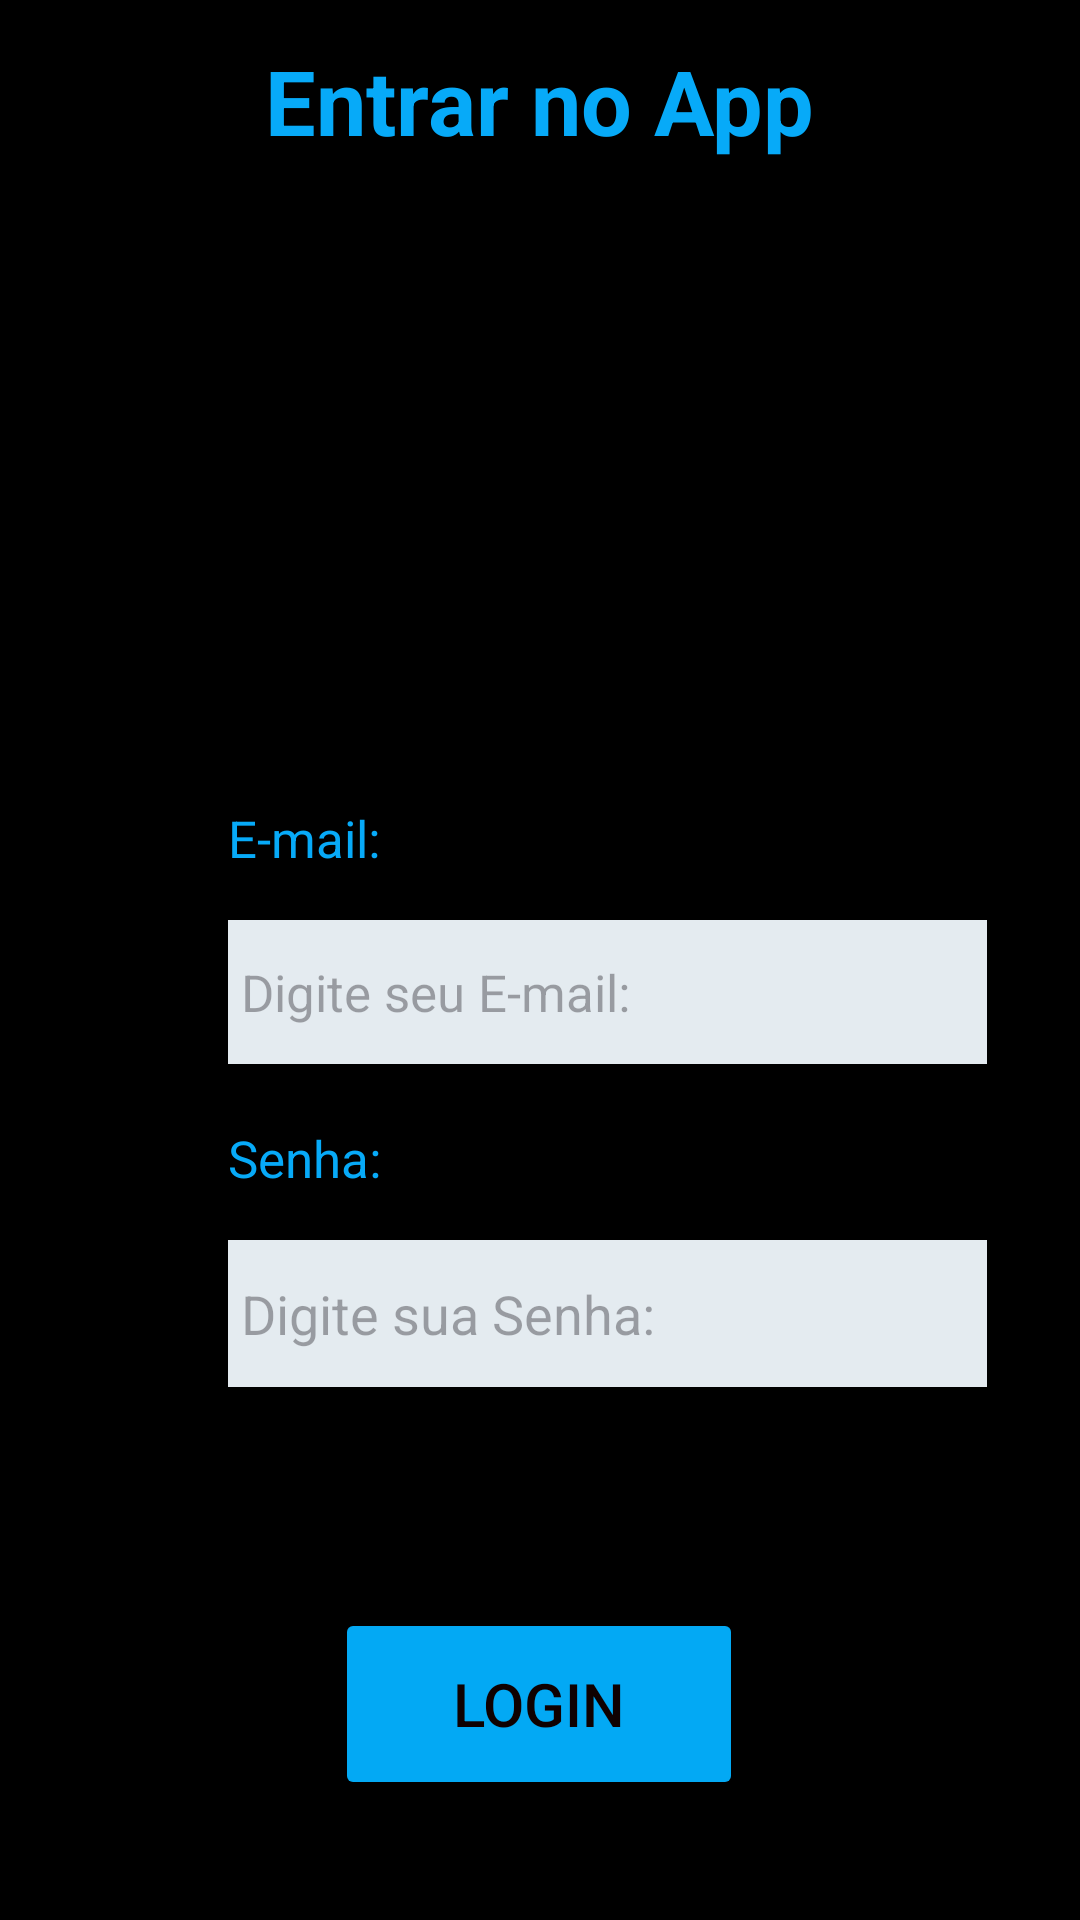

Layout XML and referenced resources for this Android screen:
<!-- AndroidManifest.xml: application theme Theme.HoraDeCorrer -->
<!-- res/layout/activity_tela_login.xml -->
<?xml version="1.0" encoding="utf-8"?>
<androidx.constraintlayout.widget.ConstraintLayout xmlns:android="http://schemas.android.com/apk/res/android"
    xmlns:app="http://schemas.android.com/apk/res-auto"
    xmlns:tools="http://schemas.android.com/tools"
    android:id="@+id/main"
    android:layout_width="match_parent"
    android:layout_height="match_parent"
    android:background="@color/black"
    tools:context=".telaLogin">

    <TextView
        android:id="@+id/textView2"
        android:layout_width="wrap_content"
        android:layout_height="wrap_content"
        android:text="Entrar no App"
        android:textSize="30dp"
        android:textStyle="bold"
        android:textColor="#07AAF8"
        app:layout_constraintBottom_toBottomOf="parent"
        app:layout_constraintEnd_toEndOf="parent"
        app:layout_constraintStart_toStartOf="parent"
        app:layout_constraintTop_toTopOf="parent"
        app:layout_constraintVertical_bias="0.022" />

    <TextView
        android:id="@+id/textView3"
        android:layout_width="wrap_content"
        android:layout_height="wrap_content"
        android:layout_marginStart="76dp"
        android:layout_marginTop="268dp"
        android:text="E-mail:"
        android:textColor="#07AAF8"
        android:textSize="17dp"
        app:layout_constraintStart_toStartOf="parent"
        app:layout_constraintTop_toTopOf="parent" />

    <EditText
        android:id="@+id/inputEmail"
        android:layout_width="253dp"
        android:layout_height="48dp"
        android:layout_marginTop="16dp"
        android:background="#E4EBF0"
        android:ems="10"
        android:hint=" Digite seu E-mail:"
        android:inputType="textEmailAddress"
        android:textSize="17dp"
        app:layout_constraintEnd_toEndOf="parent"
        app:layout_constraintHorizontal_bias="0.0"
        app:layout_constraintStart_toStartOf="@+id/textView3"
        app:layout_constraintTop_toBottomOf="@+id/textView3" />

    <TextView
        android:id="@+id/textView5"
        android:layout_width="wrap_content"
        android:layout_height="wrap_content"
        android:layout_marginTop="20dp"
        android:text="Senha:"
        android:textColor="#07AAF8"
        android:textSize="17dp"
        app:layout_constraintStart_toStartOf="@+id/inputEmail"
        app:layout_constraintTop_toBottomOf="@+id/inputEmail" />

    <EditText
        android:id="@+id/inputSenha"
        android:layout_width="253dp"
        android:layout_height="49dp"
        android:layout_marginTop="16dp"
        android:background="#E4EBF0"
        android:ems="10"
        android:hint=" Digite sua Senha:"
        android:inputType="textPassword"
        app:layout_constraintEnd_toEndOf="parent"
        app:layout_constraintHorizontal_bias="0.0"
        app:layout_constraintStart_toStartOf="@+id/textView5"
        app:layout_constraintTop_toBottomOf="@+id/textView5" />

    <ImageView
        android:id="@+id/imageView2"
        android:layout_width="173dp"
        android:layout_height="180dp"
        android:layout_marginBottom="24dp"
        app:layout_constraintBottom_toTopOf="@+id/textView3"
        app:layout_constraintEnd_toEndOf="@+id/textView2"
        app:layout_constraintHorizontal_bias="0.454"
        app:layout_constraintStart_toStartOf="@+id/textView2"
        app:layout_constraintTop_toBottomOf="@+id/textView2"
        app:layout_constraintVertical_bias="1.0"
        app:srcCompat="@drawable/rmarquinhoazul" />

    <Button
        android:id="@+id/btnLogin"
        android:layout_width="136dp"
        android:layout_height="64dp"
        android:layout_marginBottom="40dp"
        android:backgroundTint="#03A9F4"
        android:text="Login"
        android:textColor="#0F0101"
        android:textSize="20dp"
        app:layout_constraintBottom_toBottomOf="parent"
        app:layout_constraintEnd_toEndOf="parent"
        app:layout_constraintHorizontal_bias="0.498"
        app:layout_constraintStart_toStartOf="parent" />

    <TextView
        android:id="@+id/alert"
        android:layout_width="wrap_content"
        android:layout_height="wrap_content"
        android:text=""
        android:textColor="#07AAF8"
        android:textStyle="bold"
        android:textSize="17dp"
        app:layout_constraintBottom_toTopOf="@+id/btnLogin"
        app:layout_constraintEnd_toEndOf="parent"
        app:layout_constraintStart_toStartOf="parent"
        app:layout_constraintTop_toBottomOf="@+id/inputSenha" />

</androidx.constraintlayout.widget.ConstraintLayout>
<!-- resources referenced by this layout -->
<resources>
  <style name="Theme.HoraDeCorrer" parent="Base.Theme.HoraDeCorrer" />
  <style name="Base.Theme.HoraDeCorrer" parent="Theme.Material3.DayNight.NoActionBar">
          
          
      </style>
  <!-- not gathered from this repository: default colours our renderer supplied (Android Studio template values) -->
  <color name="black">#FF000000</color>
</resources>
